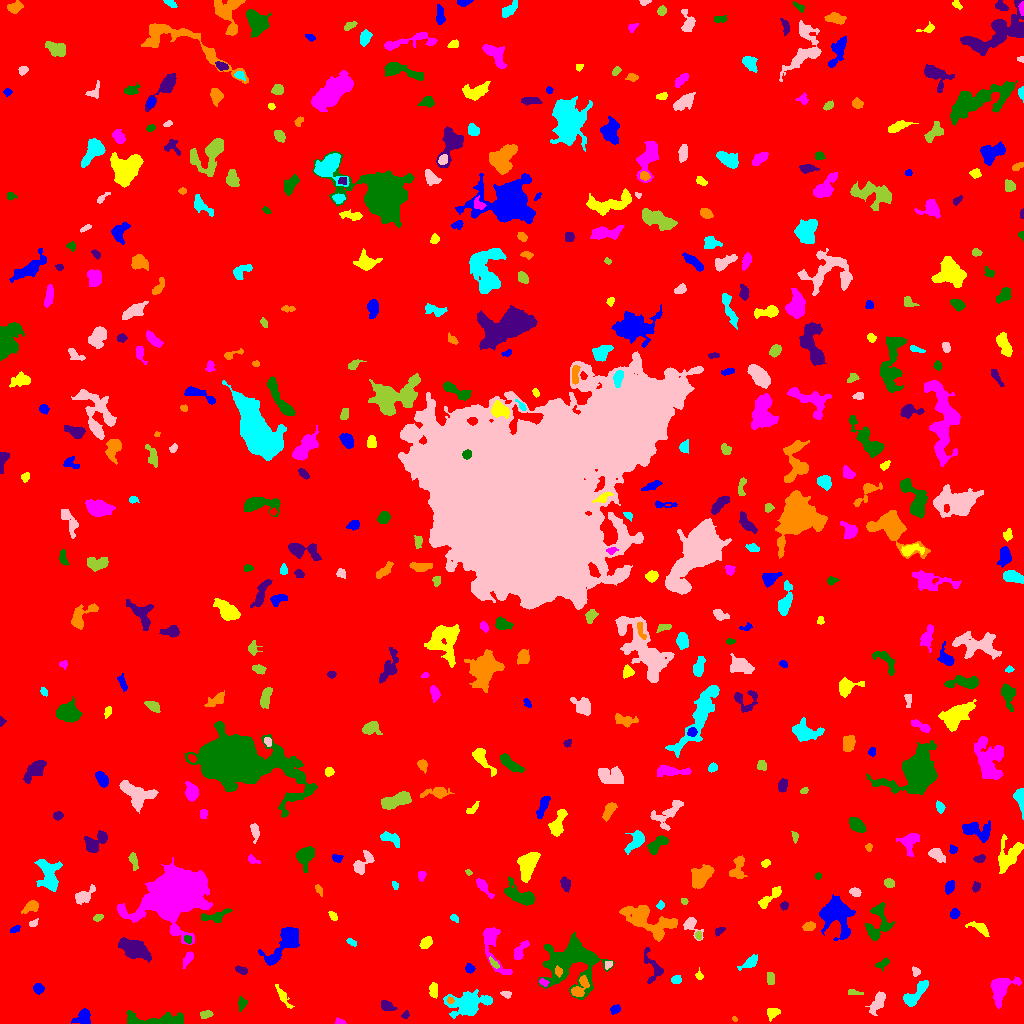

The file beside this chart, header and first rows:
ID, X, Y, A, B, theta, total_flux, mu_max, mu_median, mu_mean, R_fwhm, R_e, R10, R90, x_start, x_end, y_start, y_end, area, greylevel
0, 526, 518.1, 304.2, 297.3, 0.953, 1899526, 12.0, 2.0, 2.162, 127.9, 244.8, 94.06, 397.5, 0, 1023, 0, 1023, 878675, 2.162
1, 83.62, 7.035, 3.876, 3.19, 0.8709, 804.0, 9.0, 3.0, 3.941, 4.983, 4.107, 1.596, 6.652, 71, 90, 0, 15, 204, 8.941
2, 772.6, 10.95, 3.168, 2.675, 0.4932, 455.0, 6.0, 4.0, 3.64, 5.293, 3.656, 1.493, 5.382, 767, 780, 2, 15, 125, 8.64
3, 339.5, 1.625, 2.463, 1.317, -0.2839, 288.0, 12.0, 5.0, 5.236, 2.821, 2.185, 0.7979, 3.385, 335, 346, 0, 6, 55, 10.24
4, 156, 3.655, 18.13, 3.202, -0.005844, 1207, 6.0, 3.0, 2.596, 8.795, 7.024, 2.706, 10.6, 126, 183, 0, 13, 465, 7.596
5, 405.5, 8.641, 1.995, 1.536, 0.941, 128.0, 6.0, 2.0, 2.462, 2.185, 2.034, 0.7979, 3.478, 401, 409, 5, 13, 52, 7.462
6, 734.5, 4.098, 1.422, 1.035, -0.8389, 61.0, 5.0, 2.0, 2.179, 1.871, 1.493, 0.5642, 2.394, 732, 737, 2, 7, 28, 8.179
7, 468.1, 19.68, 8.183, 4.847, 0.08952, 5220, 28.0, 4.0, 7.19, 6.628, 6.408, 2.459, 11.67, 443, 492, 5, 34, 726, 12.19
8, 877.8, 21.08, 6.335, 2.615, 1.056, 571.0, 5.0, 2.0, 2.43, 5.809, 4.853, 1.871, 7.464, 865, 885, 8, 32, 235, 7.43
9, 206, 9.137, 3.123, 1.909, 0.1311, 190.0, 5.0, 2.0, 2.065, 2.932, 3.038, 1.128, 4.754, 200, 213, 5, 13, 92, 7.065
10, 826.7, 3.295, 2.731, 1.904, 0.434, 149.0, 4.0, 2.0, 1.961, 3.989, 2.821, 0.9772, 4.37, 820, 831, 0, 9, 76, 6.961
11, 615, 14.52, 2.261, 1.602, 0.3115, 151.0, 5.0, 2.0, 1.776, 2.877, 2.459, 0.9772, 3.827, 610, 620, 9, 19, 85, 7.776
12, 282.8, 27.22, 6.836, 1.764, -1.009, 261.0, 3.0, 2.0, 1.728, 5.015, 3.949, 1.596, 6.257, 275, 294, 15, 39, 151, 6.728
13, 1000, 34.38, 7.289, 4.753, 0.8063, 1752, 11.0, 3.0, 3.955, 6.103, 5.836, 2.257, 9.853, 990, 1021, 15, 47, 443, 8.955
14, 242, 19.49, 2.957, 2.091, 1.493, 261.0, 6.0, 2.0, 2.61, 3.523, 2.877, 1.128, 4.754, 238, 247, 12, 27, 100, 7.61
15, 386.9, 17.46, 3.887, 2.251, -0.3802, 329.0, 6.0, 3.0, 2.531, 4.652, 3.613, 1.382, 5.47, 381, 397, 13, 23, 130, 8.531
16, 450.5, 23.17, 1.675, 1.509, -0.9192, 153.0, 8.0, 3.0, 3.4, 2.523, 2.034, 0.7979, 3.192, 447, 454, 20, 27, 45, 15.4
17, 916.2, 30.46, 9.138, 2.809, 0.7992, 1116, 9.0, 3.0, 3.612, 5.47, 5.293, 2.034, 8.463, 903, 928, 17, 43, 309, 8.612
18, 506.2, 29.39, 2.908, 1.571, -0.1642, 165.0, 5.0, 2.0, 2.463, 3.192, 2.523, 0.9772, 3.868, 500, 511, 25, 32, 67, 7.463
19, 854.1, 30.78, 4.385, 1.226, -0.07228, 174.0, 4.0, 2.0, 2.384, 4.222, 2.706, 1.128, 4.146, 848, 863, 29, 34, 73, 7.384
20, 964.1, 32.56, 6.179, 2.521, 0.1324, 652.0, 6.0, 3.0, 2.847, 6.077, 4.72, 1.784, 7.506, 951, 975, 26, 38, 229, 7.847
21, 38.28, 34.9, 2.622, 2.339, -0.4428, 327.0, 6.0, 3.0, 3.175, 4.687, 3.241, 1.262, 4.918, 33, 44, 29, 40, 103, 8.175
22, 433.2, 34, 3.318, 1.792, -1.443, 405.0, 10.0, 3.0, 3.347, 3.338, 2.985, 1.128, 4.918, 429, 437, 25, 41, 121, 10.35
23, 543.6, 41.01, 2.263, 1.507, -0.5157, 141.0, 6.0, 2.0, 2.274, 3.038, 2.326, 0.7979, 3.568, 539, 549, 37, 45, 62, 11.27
24, 572, 61.8, 14.75, 12.17, 0.2396, 5975, 11.0, 3.0, 3.782, 10.36, 11.85, 4.37, 19.2, 538, 614, 24, 91, 1580, 8.782
25, 653.5, 56.11, 9.283, 4.189, -1.157, 526.0, 5.0, 2.0, 2.063, 4.583, 4.886, 1.784, 7.999, 644, 663, 40, 76, 255, 7.063
26, 579, 34.79, 5.981, 2.925, 0.9833, 541.0, 8.0, 2.0, 2.47, 4.549, 4.184, 1.596, 6.628, 571, 589, 27, 48, 219, 11.47
27, 676.1, 43.54, 2.074, 1.785, 0.03223, 113.0, 4.0, 1.0, 1.361, 3.385, 2.394, 0.9772, 3.785, 671, 681, 40, 48, 83, 7.361
28, 915.9, 52.01, 2.15, 1.691, -0.9756, 193.0, 7.0, 3.0, 2.797, 2.821, 2.326, 0.7979, 3.7, 912, 920, 47, 57, 69, 9.797
29, 770.5, 44.86, 3.314, 1.863, -1.525, 202.0, 3.0, 2.0, 2.061, 4.549, 3.241, 1.382, 4.918, 767, 774, 39, 51, 98, 7.061
30, 1.788, 59.5, 3.237, 1.455, 1.44, 193.0, 5.0, 2.0, 2.383, 3.432, 2.706, 1.128, 4.068, 0, 6, 51, 66, 81, 8.383
31, 469.7, 55.08, 2.358, 2.07, -0.7161, 221.0, 6.0, 3.0, 2.763, 3.785, 2.821, 1.128, 4.37, 465, 475, 50, 60, 80, 7.763
32, 699.2, 47.57, 1.857, 1.541, -1.173, 119.0, 6.0, 2.0, 2.017, 2.523, 2.034, 0.5642, 3.338, 695, 703, 44, 56, 59, 8.017
33, 188.5, 65.6, 3.379, 1.781, 0.8635, 124.0, 3.0, 1.0, 1.051, 3.432, 2.877, 1.128, 4.583, 183, 193, 55, 72, 118, 7.051
34, 882.8, 59.96, 3.721, 1.935, 0.5387, 207.0, 4.0, 2.0, 2.01, 4.618, 3.192, 1.262, 5.046, 875, 889, 52, 66, 103, 8.01
35, 241.5, 53.13, 3.197, 1.458, -0.3034, 128.0, 5.0, 1.0, 1.471, 2.257, 2.585, 0.7979, 4.146, 235, 247, 49, 58, 87, 7.471
36, 558.1, 51.84, 1.925, 1.635, -1.418, 110.0, 4.0, 1.0, 1.594, 3.241, 2.257, 0.7979, 3.568, 555, 562, 46, 58, 69, 13.59
37, 749.6, 61.02, 4.833, 2.206, 0.6385, 410.0, 6.0, 2.0, 2.5, 4.853, 3.909, 1.493, 6.206, 737, 757, 53, 69, 164, 7.5
38, 608.2, 58.59, 2.342, 1.773, 0.8376, 226.0, 6.0, 4.0, 3.831, 4.146, 2.646, 0.9772, 3.949, 605, 612, 54, 62, 59, 9.831
39, 493.9, 59.99, 3.303, 1.242, -0.8255, 223.0, 7.0, 3.0, 3.141, 2.985, 2.523, 0.9772, 4.029, 489, 499, 55, 67, 71, 11.14
40, 385.2, 74.98, 4.322, 2.138, -0.9323, 388.0, 7.0, 3.0, 2.985, 3.909, 3.613, 1.382, 5.698, 379, 394, 67, 82, 130, 7.985
41, 285, 80.89, 12.98, 4.919, 0.8634, 1939, 9.0, 3.0, 3.226, 6.933, 7.356, 2.821, 11.79, 258, 299, 58, 96, 601, 8.226
42, 426.5, 80.77, 3.21, 2.301, 0.7294, 599.0, 9.0, 4.0, 4.68, 4.478, 3.478, 1.382, 5.441, 419, 432, 75, 87, 128, 9.68
43, 519.3, 70.76, 5.794, 2.108, 1.018, 331.0, 8.0, 1.0, 1.924, 2.821, 3.241, 1.128, 5.642, 514, 529, 64, 83, 172, 9.924
44, 188.0, 83.94, 2.142, 1.591, -0.7526, 145.0, 5.0, 2.0, 2.417, 3.038, 2.394, 0.7979, 3.613, 184, 191, 80, 88, 60, 12.42
45, 134.3, 74.29, 7.853, 3.839, -0.4282, 2137, 9.0, 4.0, 4.283, 8.273, 6.84, 2.764, 10.73, 118, 151, 61, 86, 499, 9.283
46, 649.2, 103, 15.68, 6.084, -0.3592, 2591, 8.0, 3.0, 2.995, 9.474, 9.132, 3.432, 14.49, 619, 677, 82, 118, 865, 7.995
47, 351.3, 81.37, 2.664, 1.438, -0.5434, 156.0, 5.0, 2.0, 2.476, 2.877, 2.459, 0.9772, 3.868, 346, 356, 77, 85, 63, 7.476
48, 691.2, 98.3, 5.611, 3.325, -0.9175, 953.0, 12.0, 4.0, 5.324, 4.72, 4.068, 1.596, 6.676, 683, 703, 83, 106, 179, 9.324
49, 698.3, 88.07, 2.03, 1.628, -1.423, 215.0, 7.0, 4.0, 4.057, 3.29, 2.394, 0.9772, 3.613, 695, 701, 84, 92, 53, 11.06
50, 682, 84.97, 2.007, 1.387, -0.1126, 102.0, 4.0, 2.0, 1.821, 3.038, 2.034, 0.7979, 3.241, 677, 686, 82, 89, 56, 9.821
51, 15.04, 94.21, 2.525, 1.284, 0.5332, 102.0, 4.0, 1.0, 1.594, 3.141, 2.257, 0.7979, 3.656, 10, 20, 91, 98, 64, 7.594
52, 979.3, 95.76, 6.245, 2.484, -0.4598, 320.0, 3.0, 2.0, 1.905, 6.05, 4.37, 1.784, 6.531, 965, 989, 87, 102, 168, 6.905
53, 492.4, 79.47, 14, 4.521, -1.269, 1444, 10.0, 3.0, 3.26, 6.05, 5.944, 2.257, 10.06, 483, 512, 49, 96, 443, 8.26
54, 877.9, 100.4, 10.61, 5.471, 1.375, 1230, 7.0, 3.0, 2.721, 6.457, 6.604, 2.585, 10.34, 865, 894, 83, 121, 452, 7.721
55, 719.4, 92.7, 2.839, 1.746, 0.5349, 240.0, 6.0, 3.0, 3.38, 3.989, 2.764, 0.9772, 4.26, 715, 725, 87, 96, 71, 9.38
56, 809.4, 97.28, 2.634, 1.822, 0.2111, 149.0, 4.0, 1.0, 1.406, 3.785, 2.706, 0.9772, 4.442, 802, 815, 93, 102, 106, 8.406
57, 454.2, 105.4, 2.523, 1.526, -0.6911, 150.0, 4.0, 3.0, 2.586, 3.909, 2.523, 0.9772, 3.742, 450, 458, 101, 109, 58, 7.586
58, 33.2, 99.89, 2.235, 1.364, 0.4699, 74.0, 3.0, 1.0, 1.233, 2.706, 2.185, 0.7979, 3.432, 29, 38, 97, 105, 60, 7.233
59, 97.09, 105.8, 2.444, 1.449, 0.3806, 134.0, 5.0, 2.0, 2.03, 2.706, 2.257, 0.7979, 3.785, 93, 103, 102, 109, 66, 9.03
... 459 more rows
